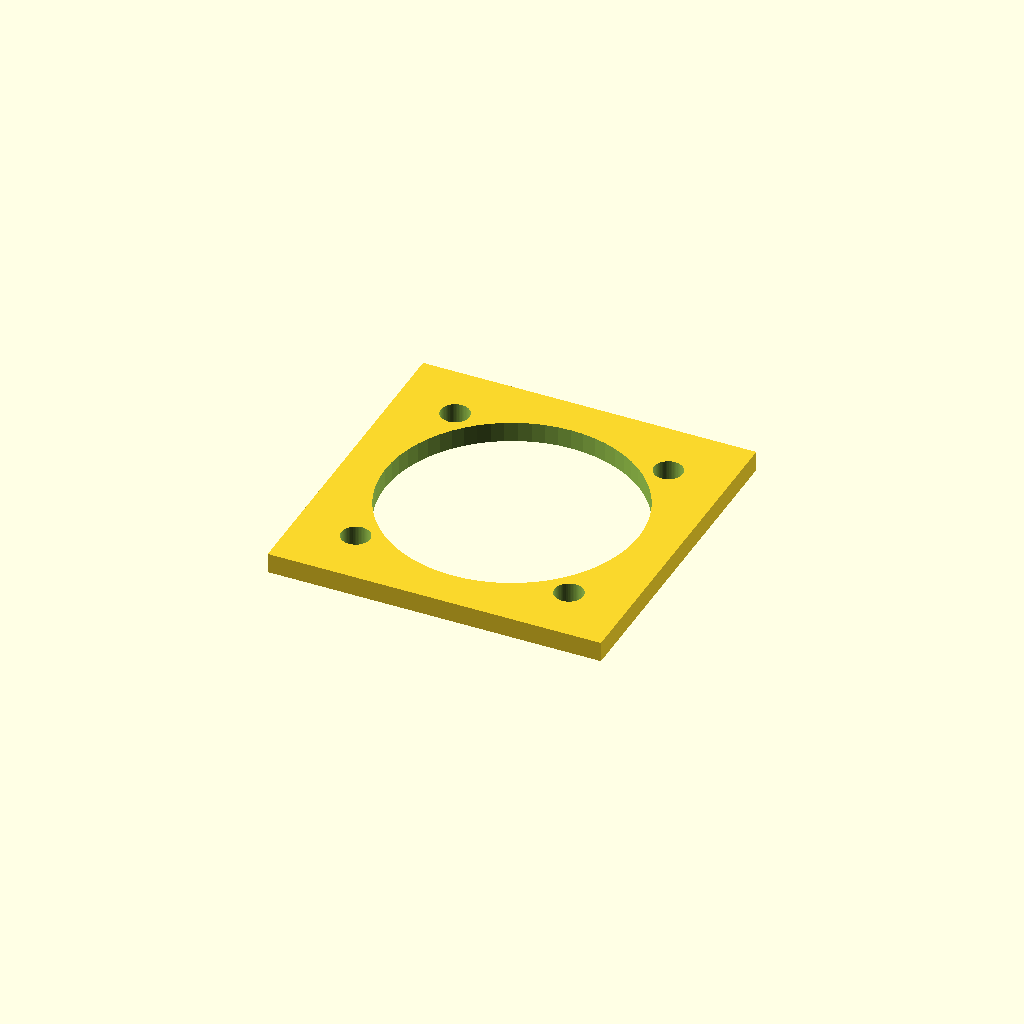
Cell 1: rendered with the file's own defaults.
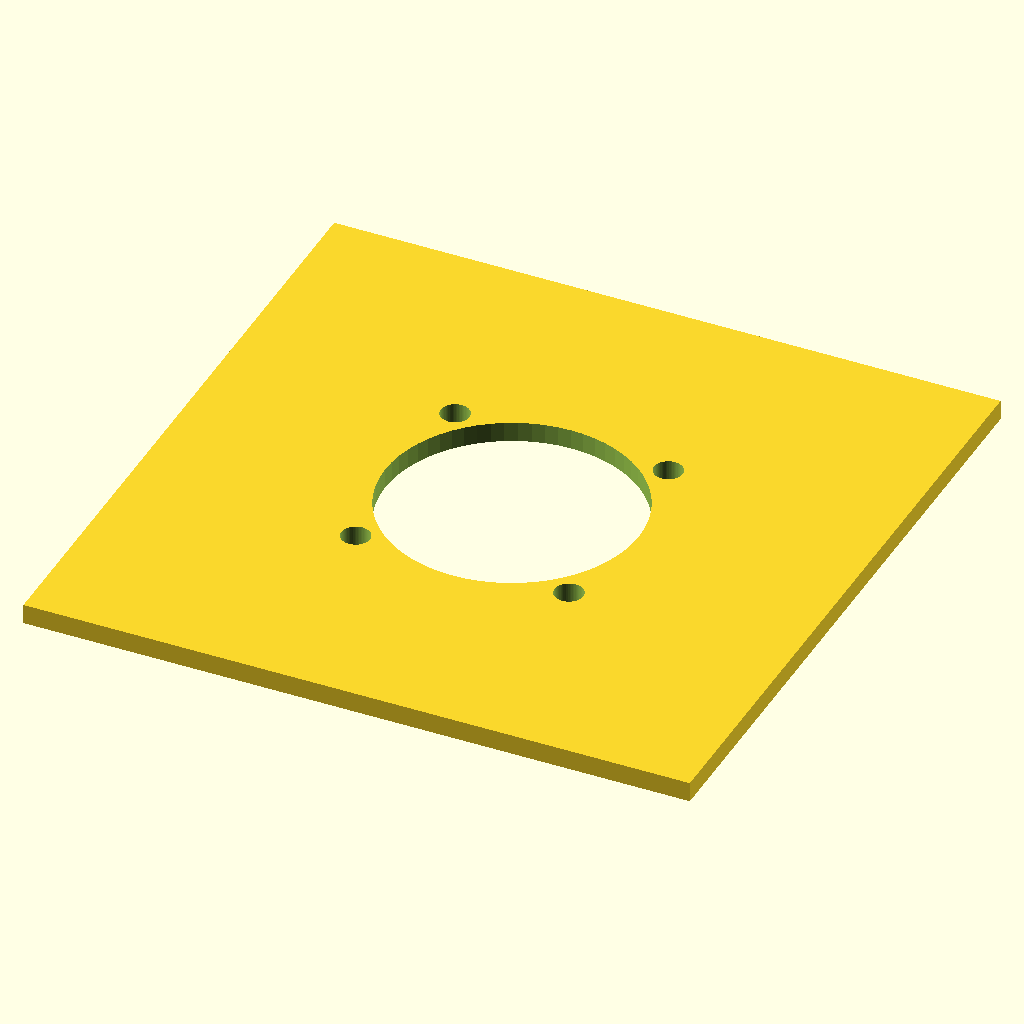
Cell 2 — plate_size set to 100, the other parameters unchanged.
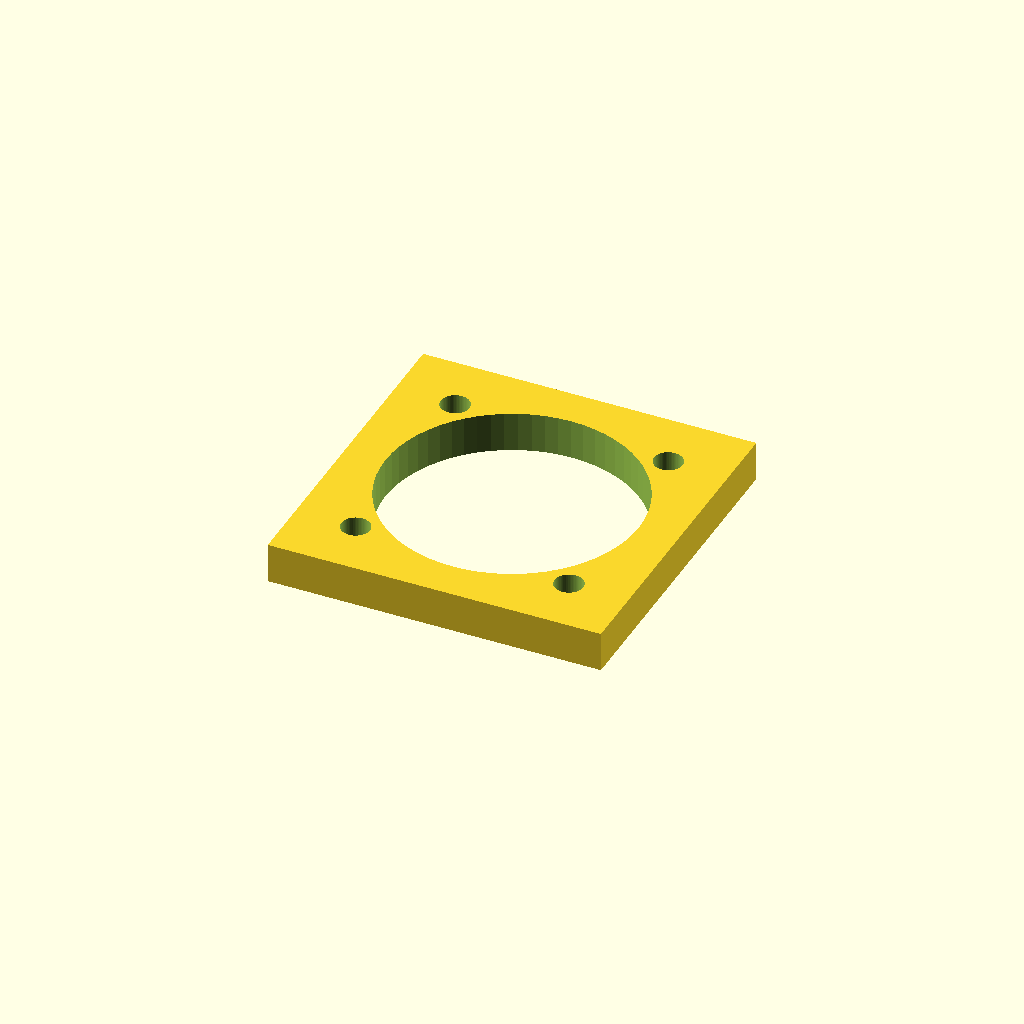
Cell 3: the same model with plate_thickness = 6.
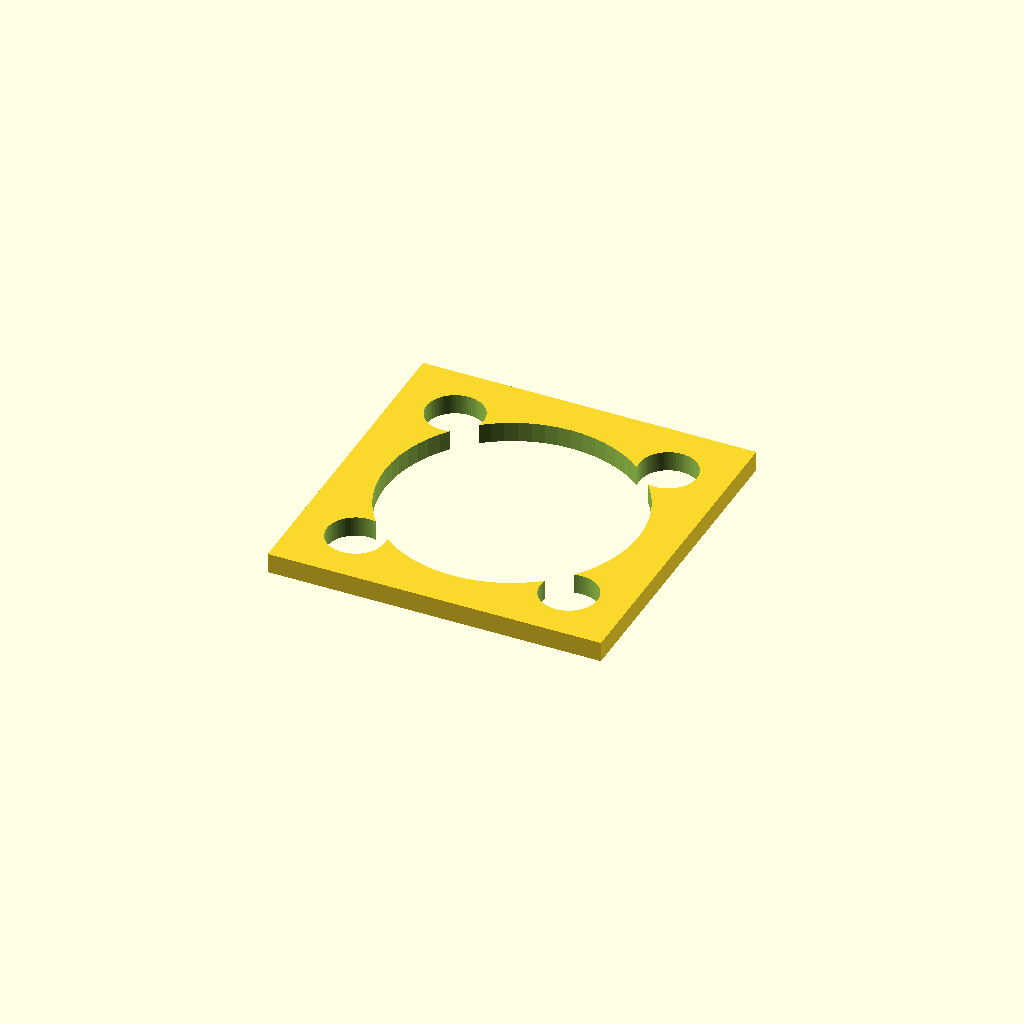
Cell 4: the same model with corner_hole_d = 8.6.
All cells are drawn from one camera (rotation 55°, 0°, 25°, orthographic, colour scheme Cornfield), so only the parameter changes between them.
The OpenSCAD source (pipeline/evaluation/nopscadlib_benchmark/20260427_184749/gpt52/bench_simple_04.scad):
$fn=64;

plate_size = 50;
plate_thickness = 3;

fan_size = 40;
fan_hole_spacing = 32;      // typical 40mm fan
corner_hole_d = 4.3;        // clearance for M4 (adjust as needed)

center_cutout_d = 38;       // airflow opening

difference() {
    // Mount plate
    cube([plate_size, plate_size, plate_thickness], center=true);

    // Center airflow cutout
    cylinder(h=plate_thickness + 2, d=center_cutout_d, center=true);

    // 4 corner mounting holes (fan pattern)
    for (x = [-fan_hole_spacing/2, fan_hole_spacing/2])
    for (y = [-fan_hole_spacing/2, fan_hole_spacing/2])
        translate([x, y, 0])
            cylinder(h=plate_thickness + 2, d=corner_hole_d, center=true);
}
Parameter table extracted from the source (name, type, default, range or options):
plate_size: number, default 50
plate_thickness: number, default 3
fan_size: number, default 40
fan_hole_spacing: number, default 32
corner_hole_d: number, default 4.3
center_cutout_d: number, default 38
